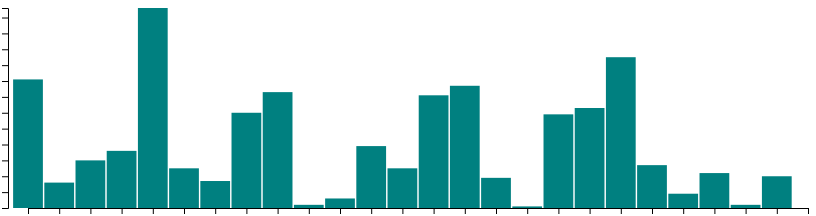
D3 v5 page, settled after 360 driven frames (6 s of simulated time); the page loaded 1 data file(s).


    window.onload = () => {
      const svg = d3.selectAll("#chart svg")
      const width = parseInt(svg.style("width"))
      const height = parseInt(svg.style("height"))

      const xValue = d => d.letter
      const yValue = d => d.percentage

      render = (data) => {
        const allLetters = d3.map(data, xValue).keys()
        const countLetters = allLetters.length

        const barWidth = (width / countLetters) - 1

        const xScale =
          d3.scalePoint()
            .domain(allLetters)
            .range([20, width])

        const yScale =
          d3.scaleLinear()
            .domain([0, d3.max(data, yValue)])
            .range([height, 0])

        const xAxis =
          d3.axisBottom(xScale)

        const yAxis =
          d3.axisLeft(yScale)

        svg.append("g")
          .call(xAxis)
          .attr("class", "xaxis")
          .attr("transform", `translate(0, ${height})`)

        svg.append("g")
          .call(yAxis)
          .attr("class", "yaxis")

        // function to handle the "mouseover" event
        const onMouseOver = (d) => {

          // Calculating coordinates of the "g"
          const x = (xScale(xValue(d)) - (barWidth / 2))
          const y = (yScale(yValue(d)) - 20)

          const tooltip=
            svg.append("g")
              .attr("class", "tooltip")
              .attr("transform", `translate(${x}, ${y})`) // using "transform" to move the whole group

          tooltip
            .append("rect")
              .attr("x", 0)
              .attr("y", 0)
              .attr("width", barWidth)
              .attr("height", 18)
              .attr("fill", "darkslategray")

          tooltip
            .append("text")
              .attr("x", barWidth / 2)
              .attr("y", 13)
              .attr("font-size", "0.7em")
              .attr("text-anchor", "middle")
              .attr("fill", "white")
              .text(yValue(d))
        }

        // function to handle the "mouseout" event
        const onMouseOut = (d) => {

          // Removing all tooltip elements
          svg.selectAll("g.tooltip")
            .remove()
        }

        svg.selectAll("rect")
          .data(data)
          .enter()
          .append("rect")
          .attr("x", d => (xScale(xValue(d)) - (barWidth / 2)))
          .attr("y", d => yScale(yValue(d)))
          .attr("width", barWidth)
          .attr("height", d => (yScale(0) - yScale(yValue(d))))
          .attr("fill", "teal")
          .attr("title", yValue)
          // setting event handlers
          .on("mouseover", onMouseOver)
          .on("mouseout", onMouseOut)
      }

      d3.csv("./data.csv").then(data => {
        data.forEach(d => {
          d.percentage = parseFloat(d.percentage)
        })

        render(data)
      })
    }
  

### data: data.csv
letter, frequency, percentage
A, 24373121, 8.1
B, 4762938, 1.6
C, 8982417, 3.0
D, 10805580, 3.6
E, 37907119, 12.6
F, 7486889, 2.5
G, 5143059, 1.7
H, 18058207, 6.0
I, 21820970, 7.3
J, 474021, 0.2
K, 1720909, 0.6
L, 11730498, 3.9
M, 7391366, 2.5
N, 21402466, 7.1
O, 23215532, 7.7
P, 5719422, 1.9
Q, 297237, 0.1
R, 17897352, 5.9
S, 19059775, 6.3
T, 28691274, 9.5
U, 8022379, 2.7
V, 2835696, 0.9
W, 6505294, 2.2
X, 562732, 0.2
Y, 5910495, 2.0
Z, 93172, 0.0